Run: headless pygame with SDL's dummy video driver; simulated clock (each Clock.tick advances the game by its frame time, no real sleeping); random seed 0; keys injected as events and as key.get_pressed() state; no mouse input.
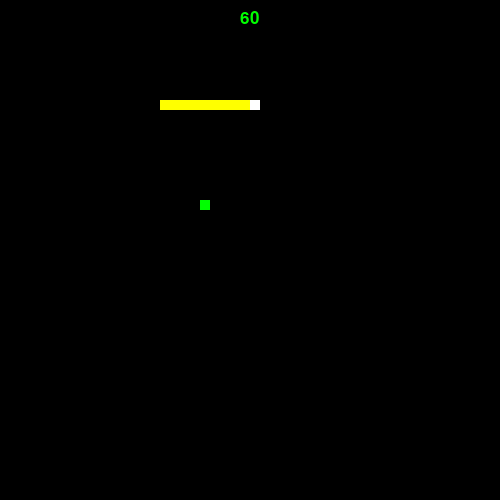
Frame 1 of 4 · flips 1–60 · no input
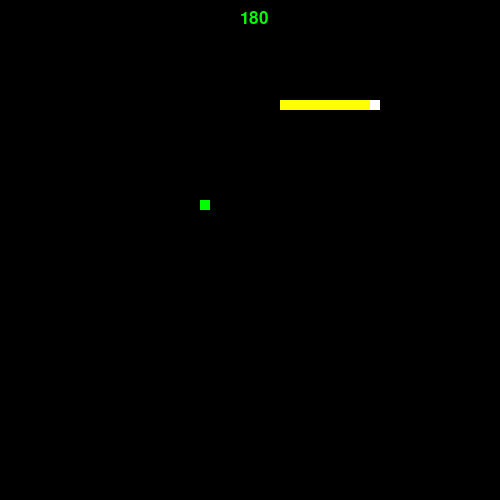
Frame 2 of 4 · flips 61–180 · tapped SPACE, RETURN · held RIGHT (→), D
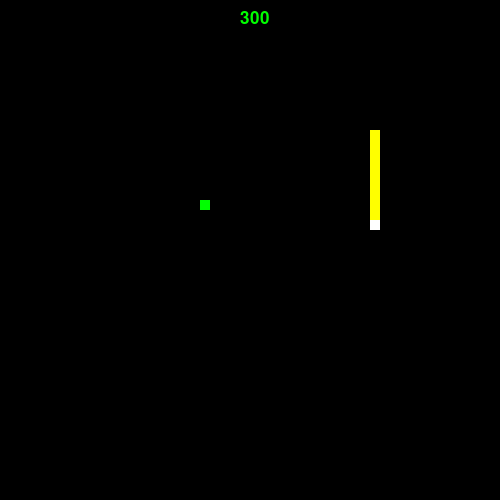
Frame 3 of 4 · flips 181–300 · held DOWN (↓), S
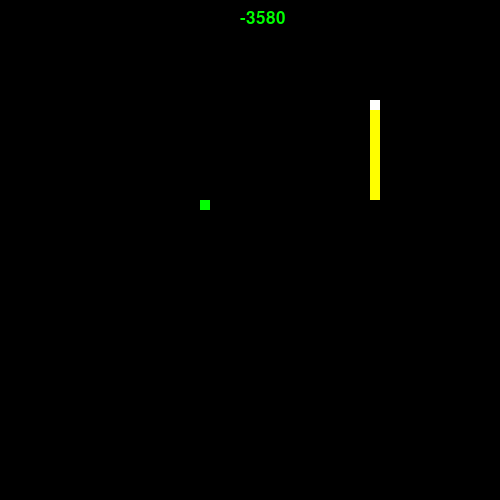
Frame 4 of 4 · flips 301–420 · held LEFT (←), A, UP (↑), W

The pygame program that drew these frames:

# permet d'accéder aux fonctions du module pygame
import pygame
import random

# Definit des couleurs RGB
BLACK = [0, 0, 0]
WHITE = [255, 255, 255]
GREEN = [0, 255, 0]
YELLOW = [255,255,0]
RED = [255, 0, 0]
BLUE = [0 , 0 , 255]

# initialisation de l'écran de jeu
pygame.init()
police = pygame.font.SysFont("Arial", 25)

# Initialise la fenêtre de jeu
TailleEcran = [500, 500]
screen = pygame.display.set_mode(TailleEcran)
pygame.display.set_caption("Snake")

# Gestion du rafraichissement de l'écran
clock = pygame.time.Clock()

SCORE = 0
# Position de départ
LARG = 10
Snake1 = []
for x in range(10):
  Snake1.append([x+10,10])

PomXY = [20,20]

Acceleration = 10

# Vitesse et direction
dirS1 = [1,0]

def DessineCase(P,coul):
    x,y = P
    x *= LARG
    y *= LARG
    pygame.draw.rect(screen,coul,[x,y,LARG,LARG])


# Le jeu continue tant que l'utilisateur ne ferme pas la fenêtre
Termine = False
comptage = 0

# BOUCLE PRINCIPALE DU PROGRAMME
while not Termine:
  comptage += 1
  SCORE += 1
  # recupère la liste des évènements du joueur
  event = pygame.event.Event(pygame.USEREVENT)

  # EVENEMENTS
  # détecte le clic sur le bouton close de la fenêtre
  for event in pygame.event.get():
    if event.type == pygame.QUIT:
      Termine = True

   # récupère la liste des touches claviers appuyeées sous la forme d'une liste de booléens
  KeysPressed = pygame.key.get_pressed()

  # LOGIQUE
  fillcoul = BLACK


  # LOGIQUE
  # touches déplacement
  if KeysPressed[pygame.K_LEFT]:
      dirS1 = [-1,0]
  if KeysPressed[pygame.K_RIGHT]:
      dirS1 = [1,0]
  if KeysPressed[pygame.K_UP]:
      dirS1 = [0,-1]
  if KeysPressed[pygame.K_DOWN]:
      dirS1 = [0,1]

  # Déplace le serpent
  if comptage % Acceleration == 0 :
    TETE = Snake1[-1]
    nextMove = [ (TETE[0]+dirS1[0])%50, (TETE[1]+dirS1[1])%50 ]
    Snake1.append(nextMove)
    Snake1.pop(0)

  # detecte la collision avec lui même
  TETE = Snake1[-1]
  if Snake1.count(TETE) > 1 :
    fillcoul = RED
    SCORE -= 100

  # detecte la collision avec la pomme
  if TETE == PomXY :
    xx = random.randint(0,49)
    yy = random.randint(0,49)
    PomXY = [xx,yy]
    SCORE += 5000
    # allonge le serpent
    QUEUE = Snake1[0]
    Snake1.insert(0,QUEUE)
    Snake1.insert(0,QUEUE)
    Snake1.insert(0,QUEUE)
    # on augmente la vitesse
    Acceleration = max(2,Acceleration-1)


  # AFFICHAGE
  # Dessine le fond
  screen.fill(fillcoul)

  # serpent1
  for s in Snake1 :
     DessineCase(s,YELLOW)
  Tete = Snake1[-1]
  DessineCase(Tete,WHITE)

  #pomme
  DessineCase(PomXY,GREEN)

  #  dessine le texte dans une zone de rendu à part
  zone = police.render( str(SCORE), True, GREEN)
  # affiche la zone de rendu au dessus de fenetre de jeu
  screen.blit(zone,(240,10))


  # Demande à pygame de se caler sur 30 FPS
  clock.tick(30)

  # Bascule l'image dessinée à l'écran
  pygame.display.flip()



# Ferme la fenêtre
del(police)
pygame.quit()
